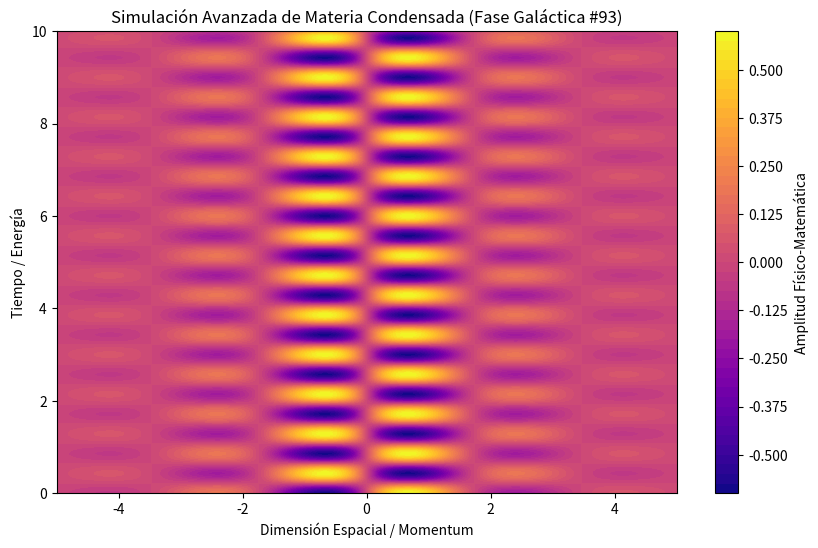

The script that saved this image:
%matplotlib inline
# Simulación Galáctica: Materia Condensada - Variante 93
import numpy as np
import matplotlib.pyplot as plt

# Parámetros Físicos Aleatorios
param_1 = 1.81
param_2 = 7.33
param_3 = 0.681

t = np.linspace(0, 10, 500)
x = np.linspace(-5, 5, 500)
X, T = np.meshgrid(x, t)

# Ecuación Base (Avanzada)
Z = np.sin(X * param_1) * np.cos(T * param_2) * np.exp(-np.abs(X) * param_3)

plt.figure(figsize=(10, 6))
plt.contourf(X, T, Z, 50, cmap='plasma')
plt.colorbar(label='Amplitud Físico-Matemática')
plt.title(r'Simulación Avanzada de Materia Condensada (Fase Galáctica #93)')
plt.xlabel('Dimensión Espacial / Momentum')
plt.ylabel('Tiempo / Energía')
plt.show()
